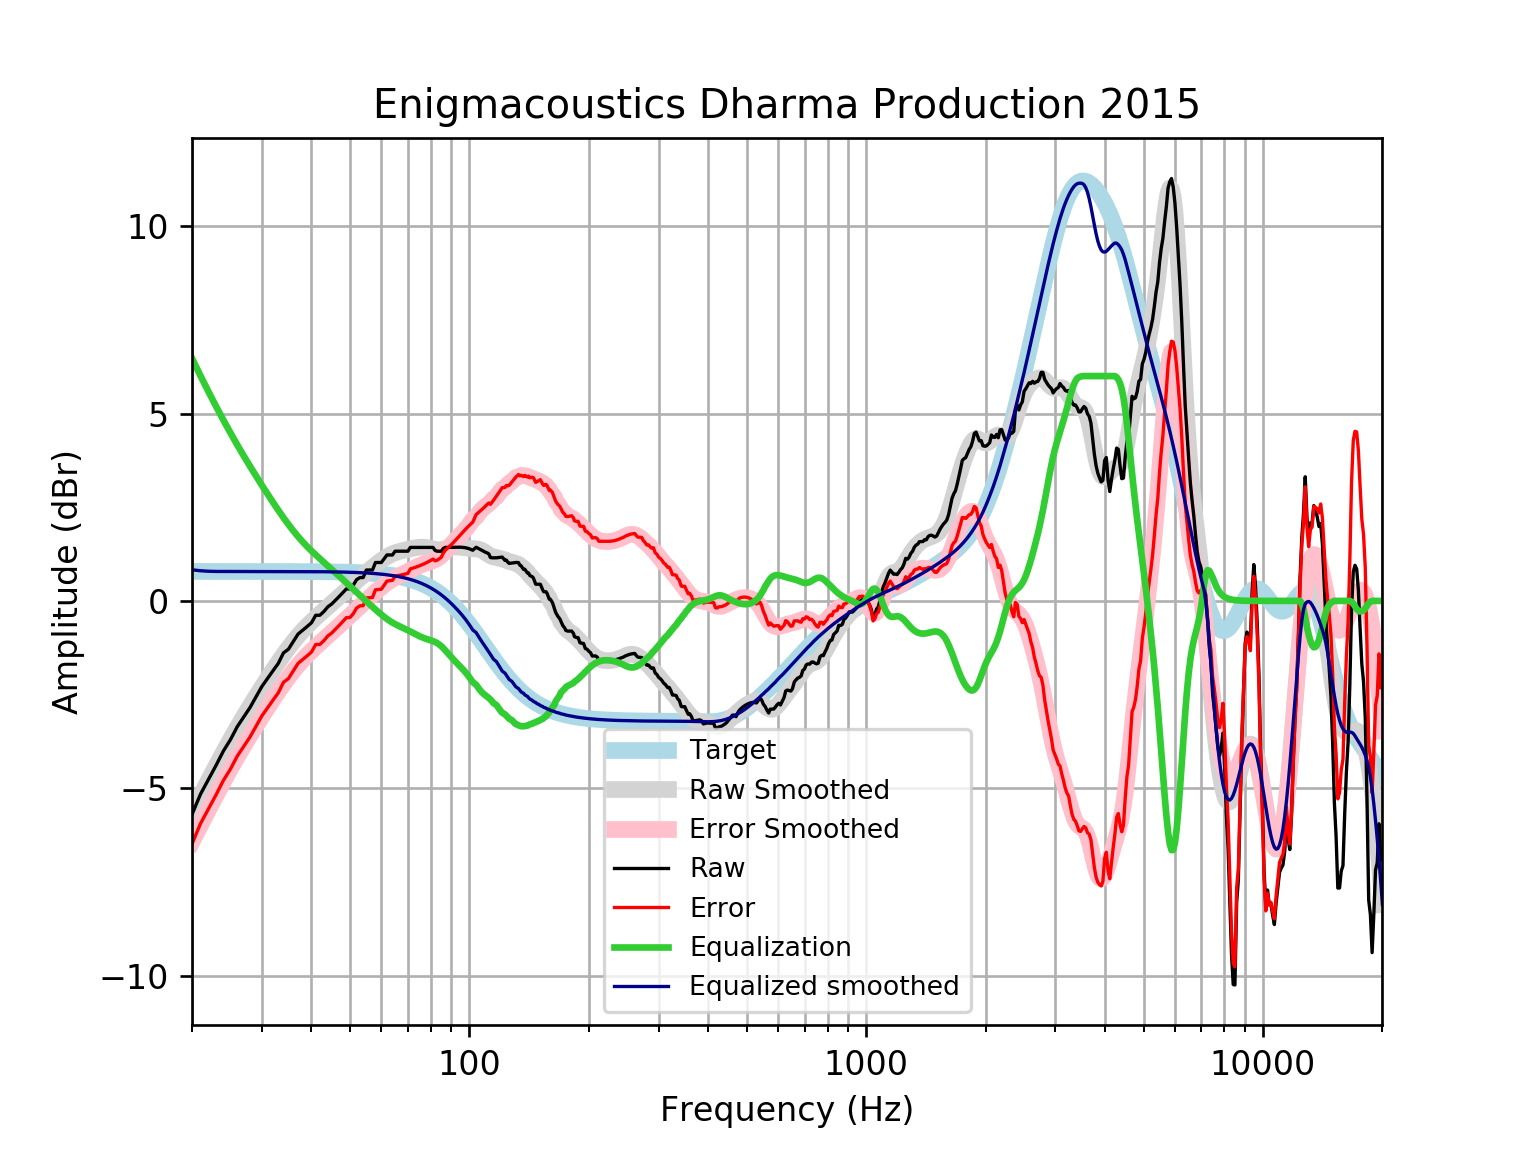

Source data for this figure (header and first rows):
frequency, raw, error, smoothed, error_smoothed, equalization, equalized_raw, equalized_smoothed, target
20, -5.7, -6.486, -5.644, -6.43, 6.474, 0.7735, 0.8296, 0.7859
21, -5.162, -5.948, -5.207, -5.993, 6.012, 0.8497, 0.8046, 0.7859
22, -4.765, -5.551, -4.794, -5.58, 5.585, 0.8205, 0.7913, 0.7858
23, -4.387, -5.173, -4.404, -5.19, 5.191, 0.8031, 0.7861, 0.7858
24, -4.004, -4.79, -4.038, -4.824, 4.824, 0.8203, 0.7858, 0.7858
25, -3.702, -4.488, -3.698, -4.484, 4.484, 0.7814, 0.7857, 0.7857
26, -3.359, -4.144, -3.381, -4.166, 4.166, 0.8079, 0.7857, 0.7857
27, -3.096, -3.882, -3.085, -3.871, 3.871, 0.7747, 0.7856, 0.7856
28, -2.847, -3.632, -2.808, -3.594, 3.594, 0.7473, 0.7855, 0.7855
29, -2.559, -3.345, -2.548, -3.333, 3.333, 0.774, 0.7854, 0.7854
30, -2.283, -3.069, -2.301, -3.087, 3.087, 0.8032, 0.7852, 0.7852
31, -2.068, -2.853, -2.067, -2.852, 2.852, 0.784, 0.785, 0.785
32, -1.863, -2.648, -1.845, -2.63, 2.63, 0.7667, 0.7848, 0.7848
33, -1.668, -2.453, -1.636, -2.42, 2.42, 0.7523, 0.7846, 0.7846
34, -1.389, -2.173, -1.439, -2.223, 2.223, 0.8342, 0.7843, 0.7843
35, -1.288, -2.072, -1.256, -2.04, 2.04, 0.7517, 0.7839, 0.7839
36, -1.082, -1.866, -1.088, -1.872, 1.872, 0.7896, 0.7835, 0.7835
37, -0.8862, -1.669, -0.9349, -1.718, 1.718, 0.8317, 0.783, 0.783
38, -0.7856, -1.568, -0.7959, -1.578, 1.578, 0.7927, 0.7824, 0.7824
39, -0.685, -1.467, -0.6698, -1.452, 1.452, 0.7666, 0.7818, 0.7818
40, -0.5845, -1.365, -0.5548, -1.336, 1.336, 0.7513, 0.781, 0.781
41, -0.3839, -1.164, -0.4483, -1.228, 1.228, 0.8446, 0.7801, 0.7801
42, -0.3833, -1.162, -0.3482, -1.127, 1.127, 0.744, 0.7791, 0.7791
43, -0.2827, -1.061, -0.2522, -1.03, 1.03, 0.7474, 0.778, 0.7779
44, -0.1569, -0.9336, -0.1588, -0.9355, 0.9355, 0.7785, 0.7766, 0.7766
45, -0.0816, -0.8567, -0.06711, -0.8423, 0.8423, 0.7607, 0.7752, 0.7751
46, 0.01898, -0.7545, 0.02335, -0.7501, 0.7501, 0.7691, 0.7735, 0.7734
47, 0.1196, -0.652, 0.1125, -0.6591, 0.6591, 0.7786, 0.7715, 0.7715
48, 0.2201, -0.5492, 0.2001, -0.5693, 0.5693, 0.7894, 0.7694, 0.7694
49, 0.3207, -0.4462, 0.2858, -0.4811, 0.4811, 0.8018, 0.767, 0.767
50, 0.3207, -0.4435, 0.3696, -0.3947, 0.3947, 0.7154, 0.7643, 0.7642
51, 0.4213, -0.3399, 0.4512, -0.31, 0.31, 0.7313, 0.7612, 0.7612
52, 0.5688, -0.189, 0.5308, -0.2271, 0.2271, 0.7959, 0.7579, 0.7578
53, 0.6224, -0.1316, 0.6081, -0.146, 0.146, 0.7684, 0.7541, 0.7541
54, 0.6224, -0.1275, 0.6833, -0.06664, 0.06664, 0.6891, 0.7499, 0.7499
55, 0.8236, 0.07832, 0.7561, 0.01085, -0.01085, 0.8127, 0.7453, 0.7453
56, 0.8236, 0.08343, 0.8266, 0.08641, -0.08641, 0.7372, 0.7402, 0.7401
57, 0.8253, 0.09079, 0.8944, 0.1599, -0.1599, 0.6654, 0.7345, 0.7345
58, 1.025, 0.2964, 0.9594, 0.2311, -0.2311, 0.7936, 0.7283, 0.7283
59, 1.025, 0.3033, 1.021, 0.2996, -0.2996, 0.7251, 0.7215, 0.7215
60, 1.025, 0.3107, 1.079, 0.3649, -0.3649, 0.6598, 0.714, 0.714
61, 1.125, 0.4195, 1.132, 0.4261, -0.4261, 0.6992, 0.7058, 0.7058
62, 1.226, 0.529, 1.179, 0.4825, -0.4825, 0.7434, 0.6969, 0.6969
63, 1.226, 0.5388, 1.221, 0.5335, -0.5335, 0.6924, 0.6871, 0.6871
64, 1.226, 0.5494, 1.255, 0.5789, -0.5789, 0.6469, 0.6765, 0.6765
65, 1.326, 0.6614, 1.284, 0.6192, -0.6192, 0.7073, 0.665, 0.665
66, 1.326, 0.6739, 1.308, 0.6552, -0.6552, 0.6712, 0.6525, 0.6525
67, 1.326, 0.6874, 1.327, 0.6884, -0.6884, 0.6381, 0.639, 0.639
68, 1.326, 0.702, 1.345, 0.7201, -0.7201, 0.6063, 0.6244, 0.6244
69, 1.326, 0.7177, 1.36, 0.7518, -0.7518, 0.5747, 0.6087, 0.6087
70, 1.326, 0.7347, 1.376, 0.784, -0.784, 0.5424, 0.5918, 0.5918
71, 1.427, 0.8534, 1.391, 0.8171, -0.8171, 0.6099, 0.5736, 0.5736
72, 1.427, 0.8729, 1.405, 0.8507, -0.8507, 0.5763, 0.5541, 0.5541
73, 1.427, 0.8937, 1.417, 0.884, -0.884, 0.543, 0.5333, 0.5333
74, 1.427, 0.916, 1.427, 0.916, -0.916, 0.5111, 0.511, 0.511
75, 1.427, 0.9397, 1.433, 0.9458, -0.9458, 0.4813, 0.4873, 0.4873
76, 1.427, 0.965, 1.435, 0.9726, -0.9726, 0.4545, 0.462, 0.4621
77, 1.427, 0.9918, 1.431, 0.9962, -0.9962, 0.4309, 0.4352, 0.4353
78, 1.427, 1.02, 1.424, 1.017, -1.017, 0.4103, 0.4068, 0.4068
79, 1.427, 1.05, 1.412, 1.035, -1.035, 0.3916, 0.3767, 0.3768
... 553 more rows
